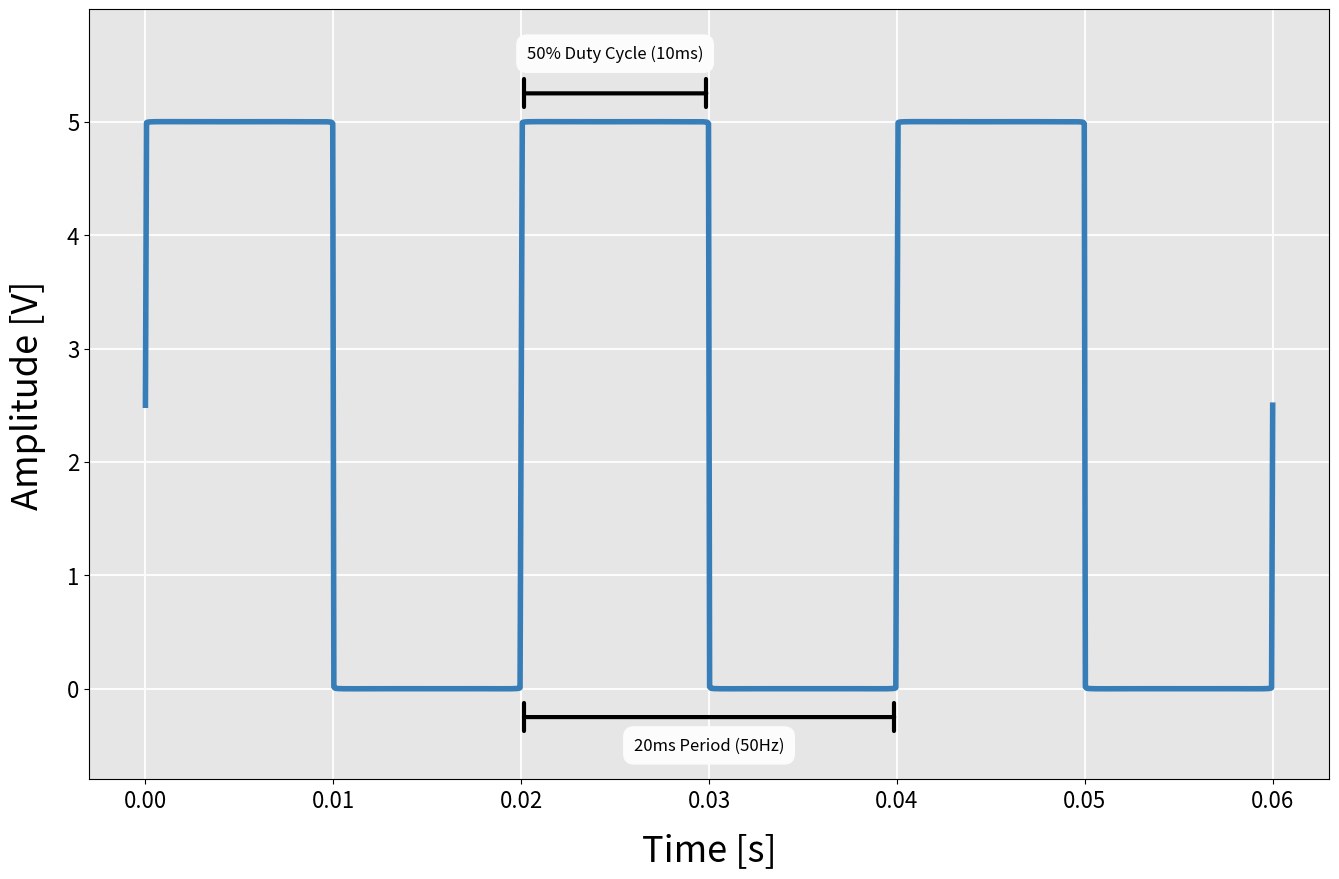

This chart was generated by the following Python code:
# plotting rectangular pulse waves for PWM visualization
#
import numpy as np
import matplotlib.pyplot as plt

# plotting routine
fig,ax = plt.subplots(figsize=(16,10))
ax.grid(True,color='#FCFCFC',linewidth=1.5)
ax.set_facecolor('#e6e6e6')
ax.set_ylim([-0.8,5.99])
ax.set_xlabel('Time [s]',fontsize=26,labelpad=15)
ax.set_ylabel('Amplitude [V]',fontsize=26,labelpad=15)
ax.tick_params('both',labelsize=16)

D = 0.5 # duty cycle [%]
T = 0.02 # period in seconds
tau = D*T # pulse duration
n_size = 10000 # size of the Fourier sum
n = np.linspace(1.0,n_size,n_size) # vector for Fourier sum

periods_to_plot = 3 # how many periods to plot in figure
t = np.linspace(0.0,T*periods_to_plot,1000) # time vector
t_shift = t - (tau/2.0) # shift about zero point to capture full first cycle

f_t = [] # rectangular pulse variable
for t_i in t_shift:
    f_t.append(5.0*((tau/T) + np.sum((2.0/(n*np.pi))*(np.sin((np.pi*n*tau)/(T)))*(np.cos((2.0*np.pi*n*t_i)/(T))))))

# annotations to show duty cycle, period, off band
annot1 = ax.annotate("", xy=(T, 5.25), xytext=(T+tau, 5.25),
             arrowprops=dict(arrowstyle="|-|",facecolor='k',
                             linewidth=3))
txt1 = ax.text(T+(tau/2.0),5.6,'{0:2.0f}% Duty Cycle ({1:2.0f}ms)'.format(D*100.0,tau*1000.0),
        {'color': 'black', 'fontsize': 12, 'ha': 'center', 'va': 'center',
         'bbox': dict(boxstyle="round", fc="#FCFCFC", ec="#FCFCFC", pad=0.6)})
annot2 = ax.annotate("", xy=(T, -0.25), xytext=(2.0*T, -0.25),
             arrowprops=dict(arrowstyle="|-|",facecolor='k',
                             linewidth=3))
txt2 = ax.text(T+(T/2.0),-0.5,'{0:2.0f}ms Period ({1:2.0f}Hz)'.format(T*1000.0,1.0/T),
        {'color': 'black', 'fontsize': 12, 'ha': 'center', 'va': 'center',
         'bbox': dict(boxstyle="round", fc="#FCFCFC", ec="#FCFCFC", pad=0.6)})
ax.plot(t,f_t,linewidth=4,color=plt.cm.Set1(1))
plt.show()
